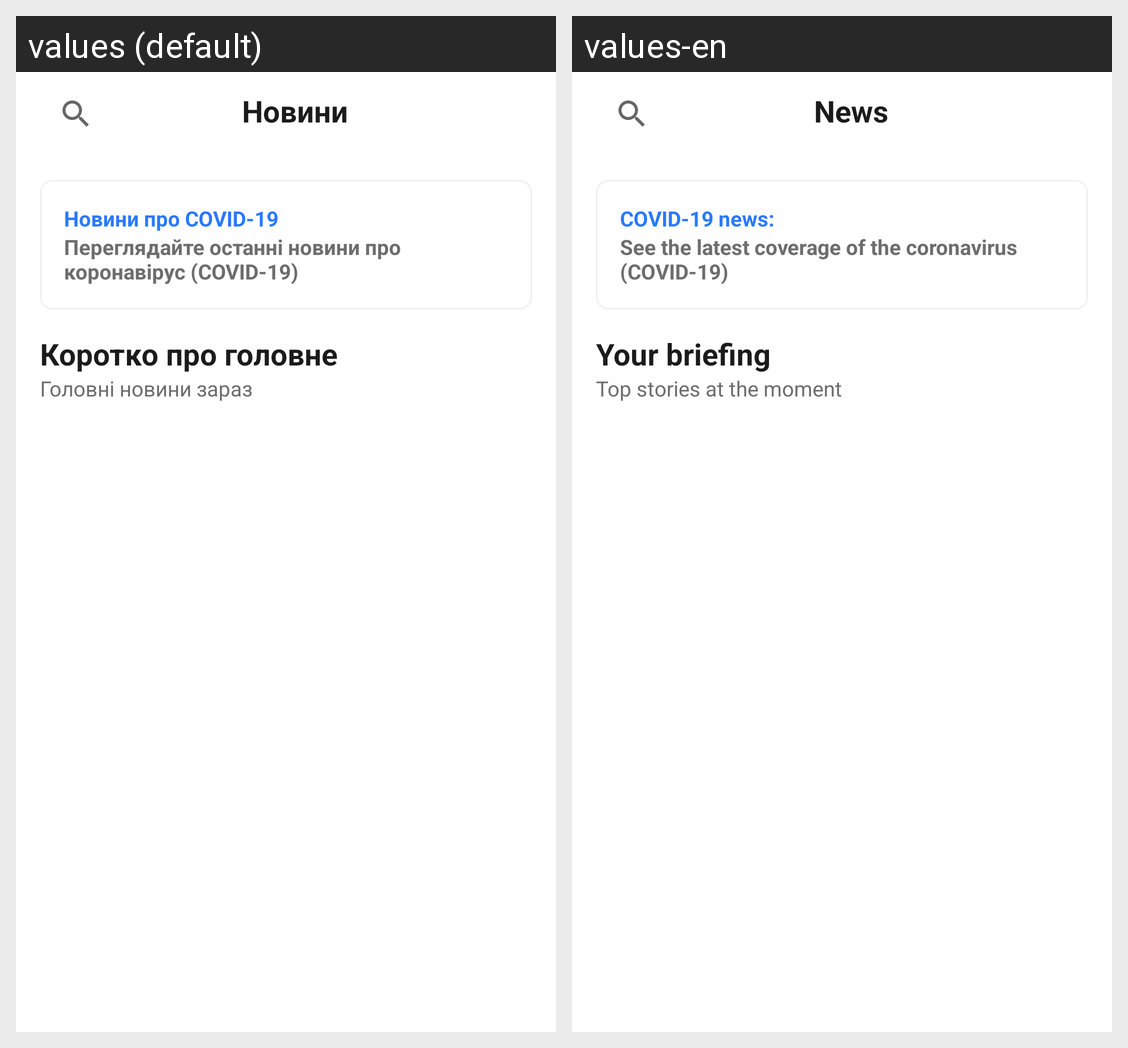

Strings drawn on this Android screen and how each of the app's shown locales translates them:
Android screen res/layout/fragment_main.xml rendered under 2 locales, left to right: values (default), values-en. Device: Nexus 5 (rendered at 1080×1920; each locale shown at half size, 540×960, under a caption strip naming it); theme AppTheme.
Strings drawn on this screen, with the default value and each locale's value (text and hints the layout hard-codes, and strings that could not be matched under every locale, appear in the picture but are not listed):

app_title
  values: Новини
  values-en: News

covid_news_title
  values: Новини про COVID-19
  values-en: COVID-19 news:

covid_news_description
  values: Переглядайте останні новини про коронавірус (COVID-19)
  values-en: See the latest coverage of the coronavirus (COVID-19)

hot_title
  values: Коротко про головне
  values-en: Your briefing

hot_description
  values: Головні новини зараз
  values-en: Top stories at the moment
